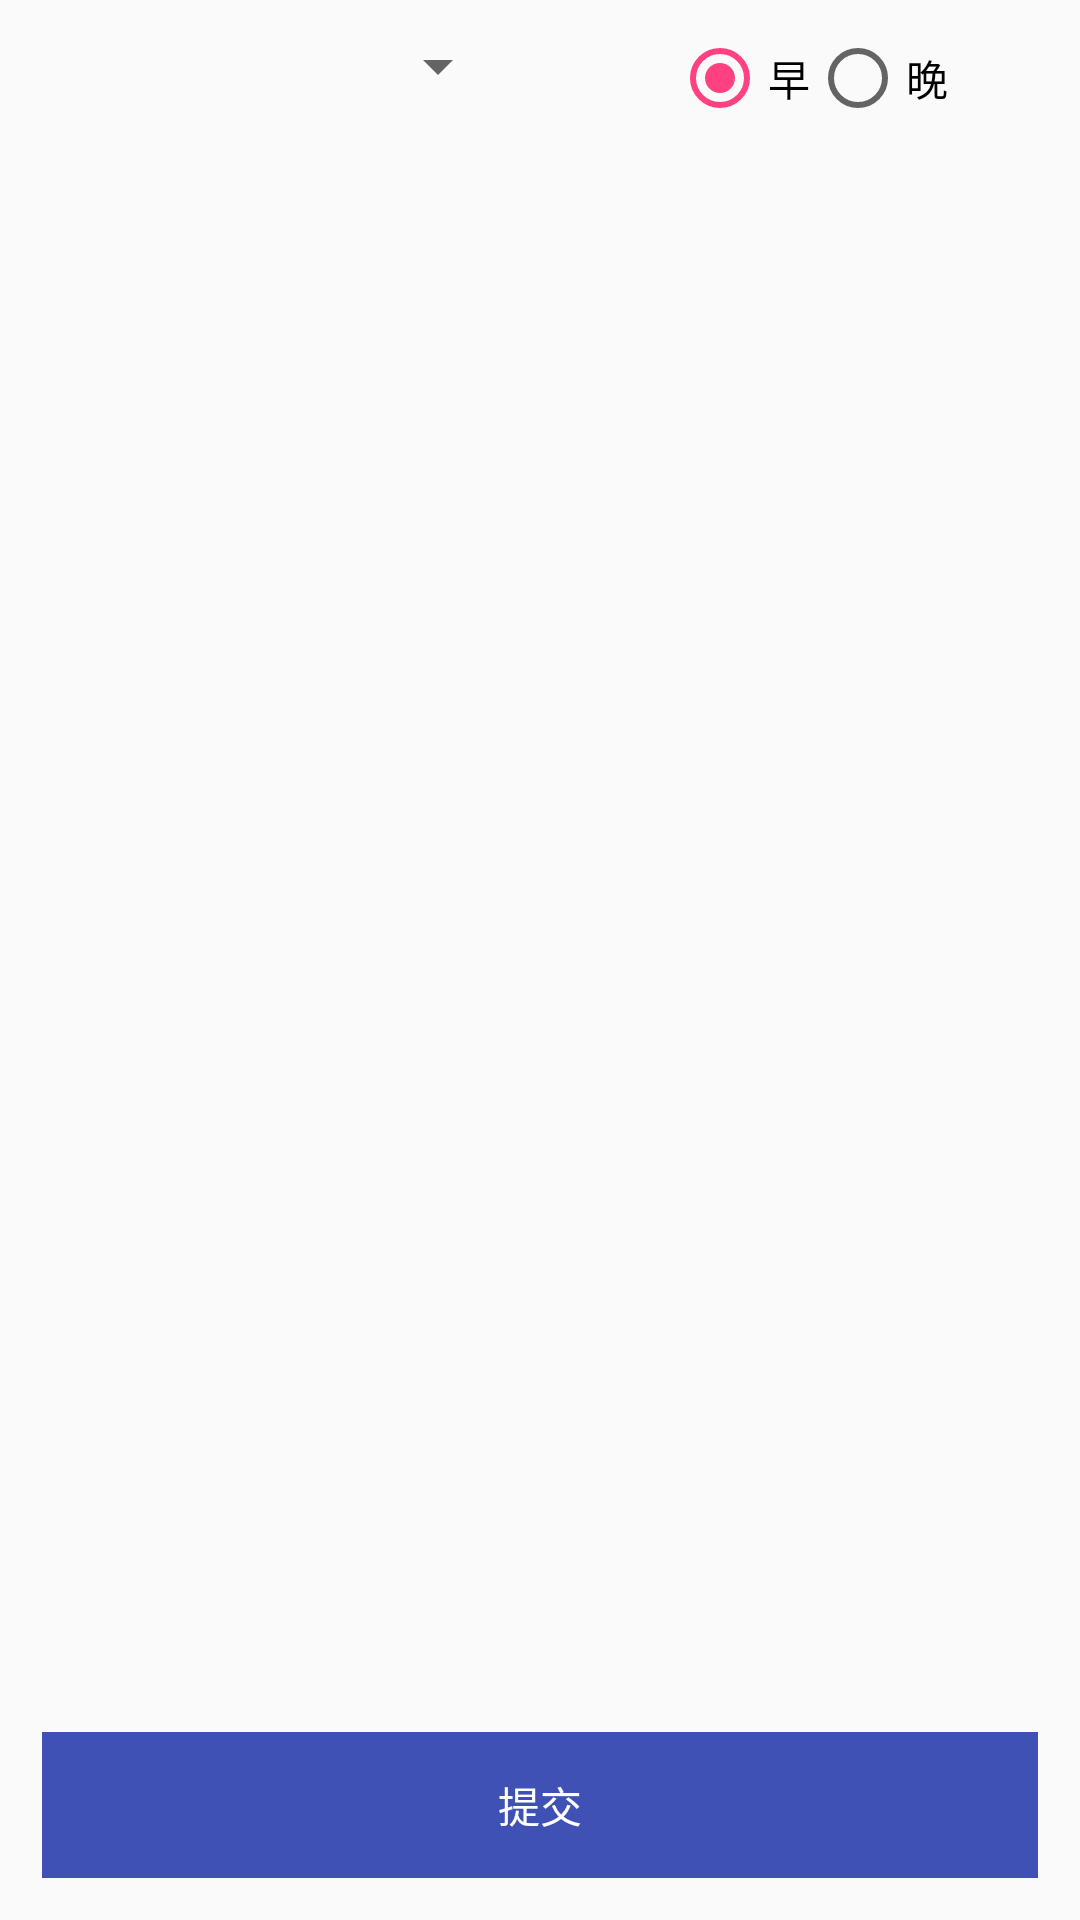

Here is an Android app screen rendered from its layout file. Give the layout XML and the strings, colors and styles it references.
<!-- AndroidManifest.xml: application theme AppTheme -->
<!-- res/layout/activity_innervehschedule.xml -->
<?xml version="1.0" encoding="utf-8"?>
<RelativeLayout xmlns:android="http://schemas.android.com/apk/res/android"
    android:layout_width="match_parent"
    android:layout_height="match_parent">

    <LinearLayout
        android:layout_width="match_parent"
        android:layout_height="match_parent"
        android:orientation="vertical">

        <LinearLayout
            android:layout_width="match_parent"
            android:layout_height="wrap_content"
            android:layout_gravity="center_horizontal"
            android:orientation="horizontal">
            
            <Spinner
                android:id="@+id/sp_innervehschedule_scheduleDate"
                android:layout_width="0dp"
                android:layout_height="wrap_content"
                android:layout_margin="10dp"
                android:layout_weight="1"
                android:gravity="center"
                android:overlapAnchor="false"
                android:spinnerMode="dropdown" />

            
            <RadioGroup
                android:id="@+id/rg_innervehschedule_scheduleOrder"
                android:layout_width="0dp"
                android:layout_height="wrap_content"
                android:layout_margin="10dp"
                android:layout_weight="1"
                android:gravity="center"
                android:orientation="horizontal">

                <RadioButton
                    android:id="@+id/rb_innervehschedule_scheduleOrder_morning"
                    android:layout_width="wrap_content"
                    android:layout_height="wrap_content"
                    android:checked="true"
                    android:text="早" />

                <RadioButton
                    android:id="@+id/rb_innervehschedule_scheduleOrder_night"
                    android:layout_width="wrap_content"
                    android:layout_height="wrap_content"
                    android:text="晚" />
            </RadioGroup>
        </LinearLayout>

        <android.support.v7.widget.RecyclerView
            android:id="@+id/rv_innervehschedule_availableInnerVeh"
            android:layout_width="match_parent"
            android:layout_height="0dp"
            android:layout_weight="1" />

        <TextView
            android:id="@+id/tv_innervehschedule_submit"
            android:layout_width="match_parent"
            android:layout_height="wrap_content"
            android:layout_margin="@dimen/space_normal"
            android:background="@color/colorPrimary"
            android:gravity="center_horizontal"
            android:padding="@dimen/space_normal"
            android:text="@string/innervehschedule_submit"
            android:textColor="@color/white" />
    </LinearLayout>

    <ProgressBar
        android:id="@+id/pb_innervehschedule_loading"
        android:layout_width="50dp"
        android:layout_height="50dp"
        android:layout_centerInParent="true"
        android:visibility="invisible" />
</RelativeLayout>
<!-- resources referenced by this layout -->
<resources>
  <color name="colorPrimary">#3F51B5</color>
  <color name="white">#FFF</color>
  <dimen name="space_normal">14dp</dimen>
  <string name="innervehschedule_submit">提交</string>
  <style name="AppTheme" parent="AppTheme.Base">
          
      </style>
  <style name="AppTheme.Base" parent="Theme.AppCompat.Light.NoActionBar">
          
          <item name="colorPrimary">@color/colorPrimary</item>
          <item name="colorPrimaryDark">@color/colorPrimaryDark</item>
          <item name="colorAccent">@color/colorAccent</item>
      </style>
  <color name="colorPrimaryDark">#303F9F</color>
  <color name="colorAccent">#FF4081</color>
</resources>
